Dataset: data (GitHub, wds-dxh/ai-for-desk-lamp). Classes: down, phone, right.

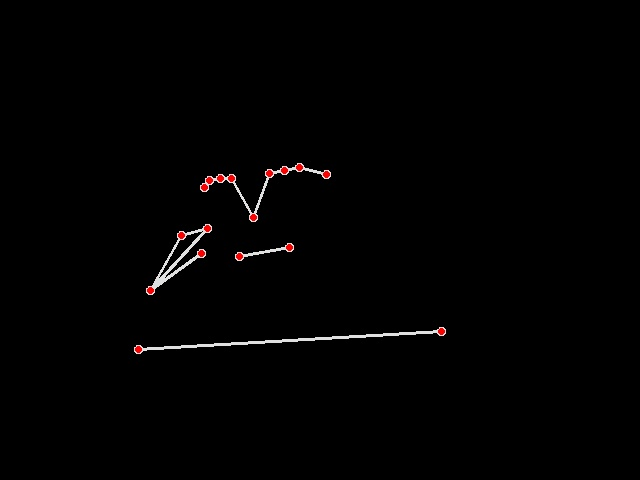
Label: right

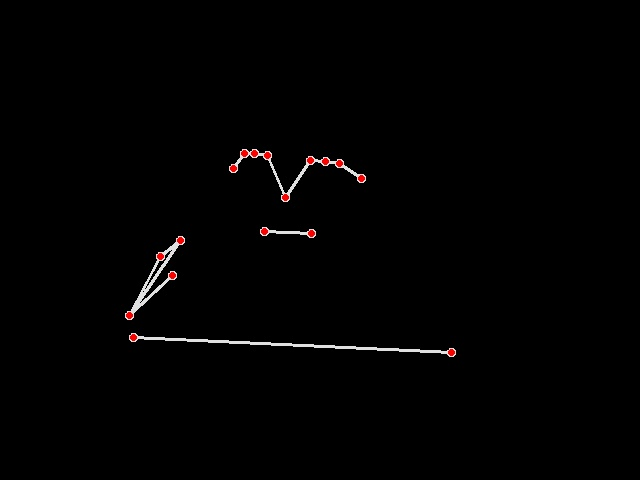
Label: right

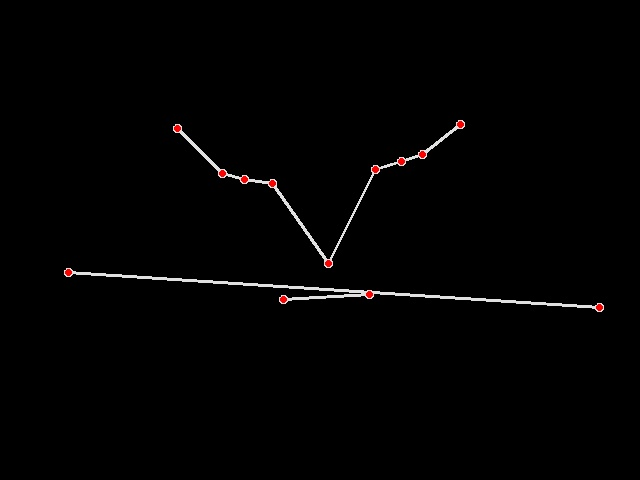
Label: down

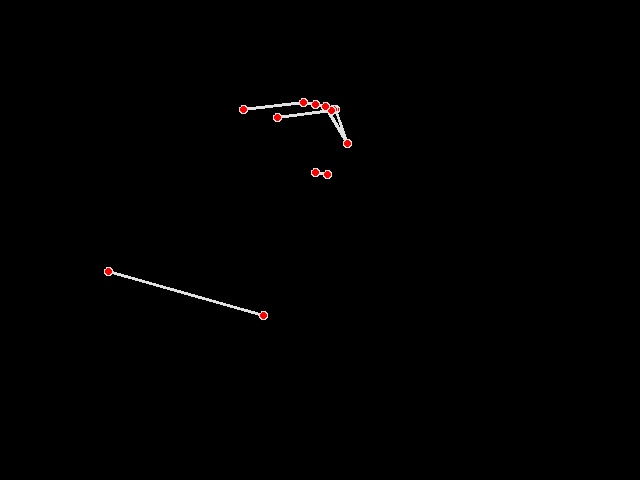
Label: phone

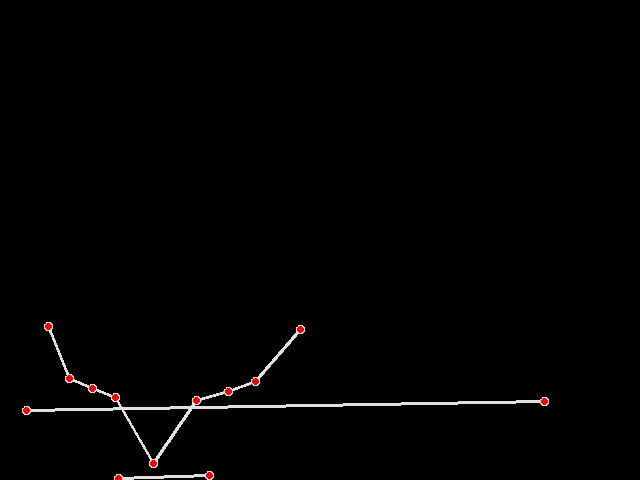
Label: down

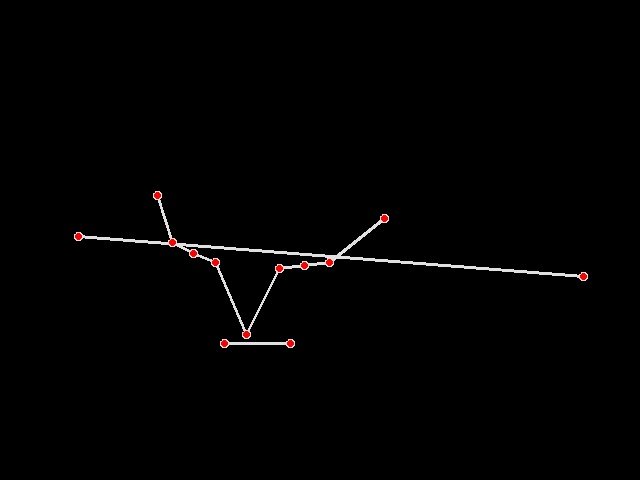
Label: down
